The GitHub repository diogoazevedo04/ERCP_Image_Classifier contains a labelled image folder "processed_dataset" with 4 categories: biliary leaks, lithiasis, normal, stricture. Examples follow, each with its label.

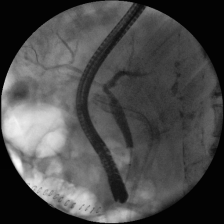
Label: biliary leaks

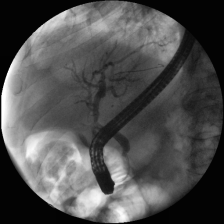
Label: normal

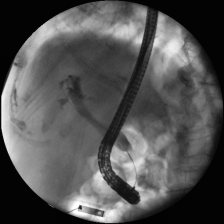
Label: stricture

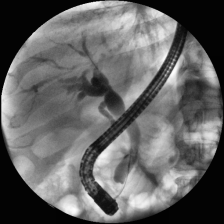
Label: lithiasis

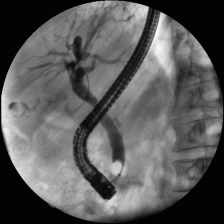
Label: lithiasis

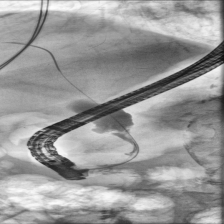
Label: stricture
